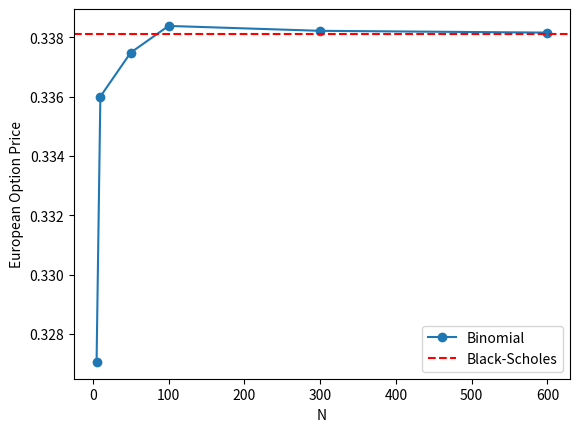
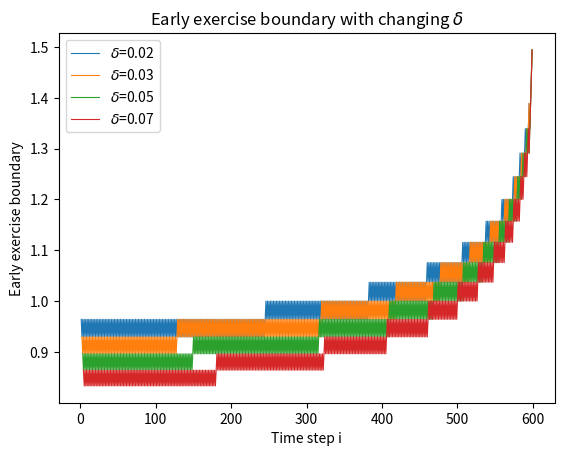
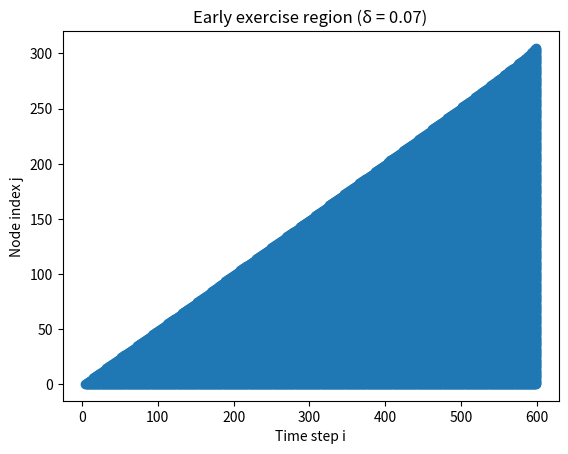
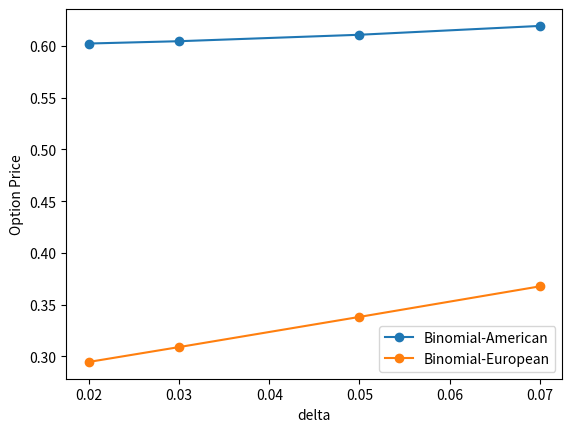

Write the Python code that produced these figures, in order.
# -*- coding: utf-8 -*-
"""
Created on Thu Jul  2 00:21:26 2026

@author: sbanerj1
"""

import numpy as np
import matplotlib.pyplot as plt
import scipy.stats as st

## implementing binomial-tree model to price both European and American option 
def BionomialEuroAmerica(N, K, T, sigma, S0, r, delta, American):
    
    dt=T/N
    
    u=np.exp(sigma*np.sqrt(dt))
    d=np.exp(-sigma*np.sqrt(dt))
    
    p=(np.exp((r-delta)*dt) - d)/(u-d)
    
    S=np.zeros(N+1)
     
    for j in range(N+1):
        S[j]=S0*u**j*d**(N-j)
        
    V=np.maximum(K-S,0)
    Regime=[]
   # Boundary=np.zeros(N)
    Boundary=np.full(N, np.nan)
    
    
    for i in range(N-1,-1, -1):
        
        if (American):
            
            Si=np.zeros(i+1)
            exercise_nodes=[]
            
        for j in range(i+1):
        
             V[j]= np.exp(-(r)*dt)*(p*V[j+1]+(1-p)*V[j])
        
             if (American):
                 
                Si[j]=S0*u**j*d**(i-j)
                Exercise=np.maximum(K-Si[j],0)
              
                
                if Exercise>V[j]:
                    Regime.append((i,j))
                    exercise_nodes.append(Si[j])
              
                V[j]=np.maximum(V[j], Exercise)   # Early exercise feature of American option is implemented
        
        if American and exercise_nodes:  
            Boundary[i]=max(exercise_nodes)
                
    return (V[0], Regime, Boundary)

# implementing the Black-Scholes formula
def BlackScholesFormula(K, T, sigma, S0, r, delta):
    
    d1=(np.log(S0/K)+(r-delta+0.5*sigma**2)*T)/(sigma*np.sqrt(T))
    d2=d1-sigma*np.sqrt(T)
    
    V=K*np.exp(-r*(T))*st.norm.cdf(-d2)-np.exp(-delta*T)*S0*st.norm.cdf(-d1)
    
    return(V)
    
def mainCalculation():
    
    # Parameters
    T=5
    S0=1 
    K=1.6
    sigma=0.4
    r=0.12
    delta=0.05
    
    N=[5, 10, 50, 100, 300, 600]
    Price=np.zeros(len(N))
    
    
    # Compare pricing of European Option using Binomial Tree model
    # and Black Scholes equation
    for i in range(len(N)):
    
        Price[i],_,_ =BionomialEuroAmerica(N[i], K, T, sigma, S0, r, delta, American=False)
        
    PriceBS=BlackScholesFormula(K, T, sigma, S0, r, delta)
    
    plt.figure()
    plt.plot(N,Price, 'o-', label='Binomial')
    plt.axhline(y=PriceBS, color='r', linestyle='--', label='Black-Scholes')
    plt.xlabel('N')
    plt.ylabel('European Option Price')
    plt.legend()

    
    ## Plotting the impact of changing delta on European and American option
    delta=[0.02, 0.03, 0.05, 0.07]
    N=600
    PriceA=np.zeros(len(delta))
    PriceE=np.zeros(len(delta))
    
    plt.figure()
    for i in range(len(delta)):

        PriceE[i],_,_ = BionomialEuroAmerica(N, K, T, sigma, S0, r, delta[i], American=False)
        PriceA[i], regime, boundary =BionomialEuroAmerica(N, K, T, sigma, S0, r, delta[i], American=True)
        plt.plot(range(0,N), boundary, linewidth=0.8, label="$\delta$="+ str(delta[i]))
    
    # plotting how the early exercise boundary changes with changing delta
    plt.xlabel("Time step i")
    plt.ylabel("Early exercise boundary")
    plt.title("Early exercise boundary with changing $\delta$")
    plt.legend()
    
     # all the i and j values where early exercise becomes optimal    
    i_vals=[x[0] for x in regime]
    j_vals=[x[1] for x in regime]
    
    # plotting the regime of early exercise for the largest \delta value         
    plt.figure()
    plt.scatter(i_vals,j_vals)
    plt.xlabel("Time step i")
    plt.ylabel("Node index j")
    plt.title("Early exercise region (δ = "+ str(delta[i])+")")
     
    # plotting how changing delta changes the European and American option price
    plt.figure()
    plt.plot(delta, PriceA, 'o-', label='Binomial-American')
    plt.plot(delta, PriceE, 'o-', label='Binomial-European')
    plt.xlabel('delta')
    plt.ylabel('Option Price')
    plt.legend()

    
mainCalculation()
